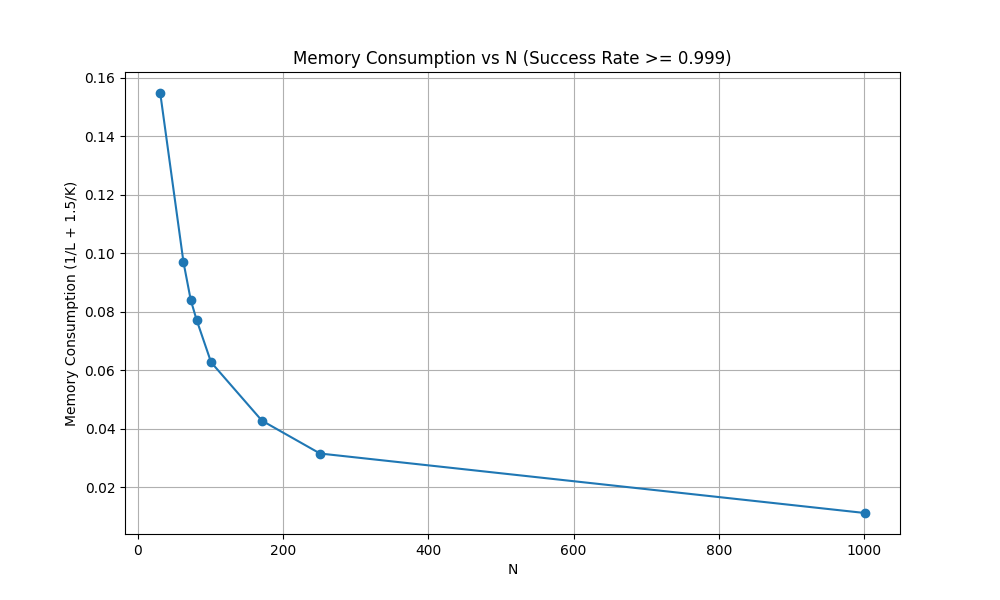

Source data for this figure (header and first rows):
N, BestK, BestL, MemoryConsumption, TotalMemory
31, 14, 21, 0.1548, 4.798
63, 24, 29, 0.09698, 6.11
73, 22, 63, 0.08405, 6.136
81, 26, 51, 0.0773, 6.261
101, 37, 45, 0.06276, 6.339
171, 46, 98, 0.04281, 7.321
251, 61, 143, 0.03158, 7.927
1001, 200, 266, 0.01126, 11.27
